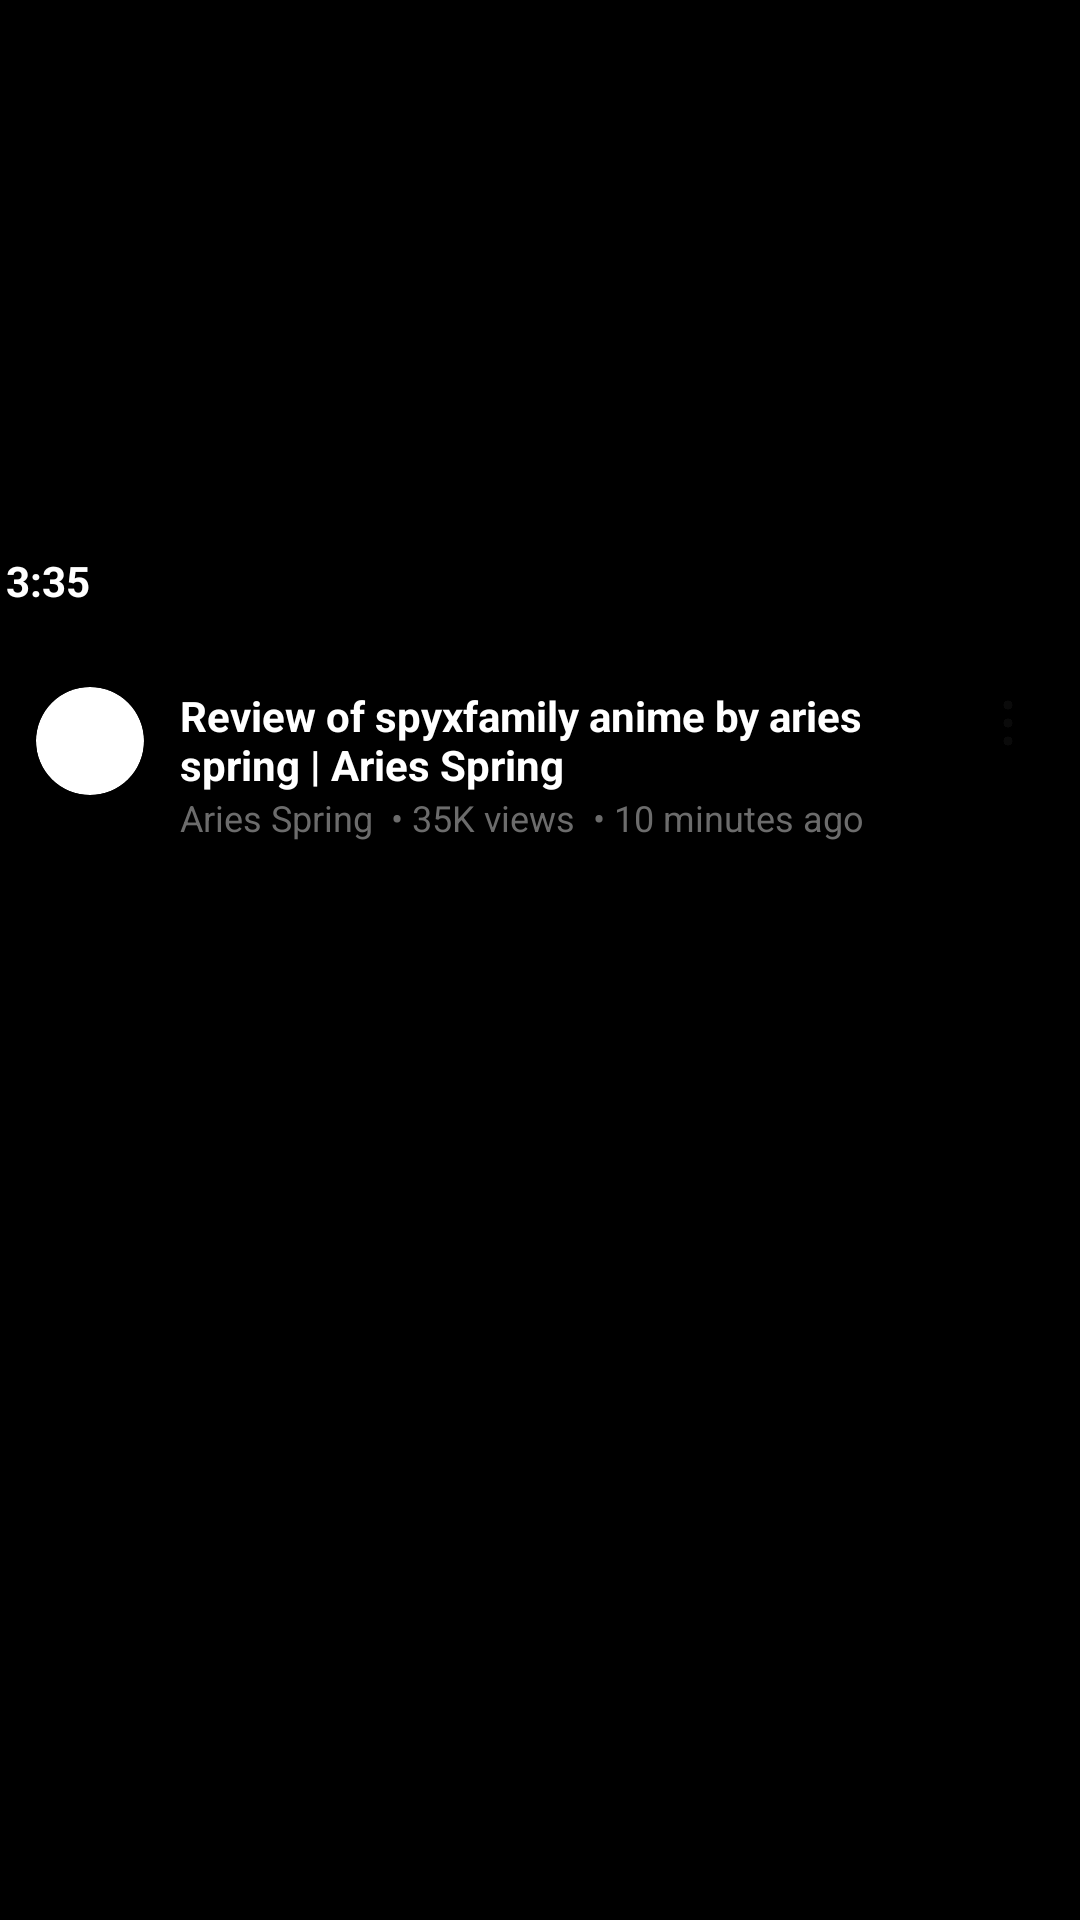

Android layout source for this screen:
<!-- AndroidManifest.xml: application theme Theme.Javaappversion20 -->
<!-- res/layout/video_adapter_view.xml -->
<?xml version="1.0" encoding="utf-8"?>
<LinearLayout xmlns:android="http://schemas.android.com/apk/res/android"
    android:layout_width="match_parent"
    android:layout_height="wrap_content"
    xmlns:app="http://schemas.android.com/apk/res-auto"
    android:background="#000"
    android:orientation="vertical">

    <androidx.constraintlayout.widget.ConstraintLayout
        android:layout_width="wrap_content"
        android:layout_height="wrap_content"

        >

        <ImageView
            android:id="@+id/imageVideo"
            android:layout_width="match_parent"
            android:layout_height="215dp"
            android:scaleType="centerCrop"
            android:background="@drawable/spyxfamily"
            />

        <TextView
            android:id="@+id/lengthVideo"
            android:layout_width="wrap_content"
            android:layout_height="wrap_content"
            android:layout_margin="10dp"
            android:padding="2dp"
            android:background="@drawable/background_black"


            android:text="3:35"
            android:textColor="#fff"
            android:textStyle="bold"
            android:layout_alignParentEnd="true"
            app:layout_constraintBottom_toBottomOf="parent"
            app:layout_constraintEnd_toEndOf="parent" />


    </androidx.constraintlayout.widget.ConstraintLayout>



    <LinearLayout
        android:layout_width="match_parent"
        android:layout_height="wrap_content"
        android:layout_marginTop="14dp"
        android:layout_marginBottom="20dp"
        android:layout_marginStart="12dp"
        android:layout_marginEnd="12dp"
        android:background="#000"
        android:orientation="horizontal"

        >

        <androidx.cardview.widget.CardView
            android:layout_width="36dp"
            android:layout_height="36dp"
            app:cardCornerRadius="70dp"
            android:layout_marginEnd="12dp"
            >
            <ImageView
                android:id="@+id/channelVideo"
                android:layout_width="match_parent"
                android:layout_height="match_parent"
                android:background="@drawable/aries"
                />


        </androidx.cardview.widget.CardView>

        <LinearLayout
            android:layout_weight="1"
            android:layout_width="wrap_content"
            android:layout_height="wrap_content"
            android:orientation="vertical">

            <TextView
                android:id="@+id/titleVideo"
                android:layout_width="wrap_content"
                android:layout_height="wrap_content"

                android:textStyle="bold"
                android:textColor="#fff"
                android:text="Review of spyxfamily anime by aries spring | Aries Spring"
                android:textSize="14sp"

                />

            <LinearLayout
                android:layout_width="wrap_content"
                android:layout_height="wrap_content"
                android:orientation="horizontal">


                <TextView
                    android:id="@+id/channelNameVideo"
                    android:layout_width="wrap_content"
                    android:layout_height="wrap_content"
                    android:text="Aries Spring "
                    android:textColor="#6C6C6C"
                    android:textSize="12sp"

                    />
                <TextView
                    android:layout_width="wrap_content"
                    android:layout_height="wrap_content"
                    android:text=" • "
                    android:textColor="#6C6C6C"
                    android:textSize="12sp"

                    />
                <TextView
                    android:id="@+id/viewsVideo"
                    android:layout_width="wrap_content"
                    android:layout_height="wrap_content"
                    android:text="35K views "
                    android:textColor="#6C6C6C"
                    android:textSize="12sp"

                    />
                <TextView
                    android:layout_width="wrap_content"
                    android:layout_height="wrap_content"
                    android:text=" • "
                    android:textColor="#6C6C6C"
                    android:textSize="12sp"

                    />
                <TextView
                    android:id="@+id/periodVideo"
                    android:layout_width="wrap_content"
                    android:layout_height="wrap_content"
                    android:text="10 minutes ago"
                    android:textColor="#6C6C6C"
                    android:textSize="12sp"

                    />



            </LinearLayout>





        </LinearLayout>

        <ImageView
            android:layout_width="24dp"
            android:layout_height="24dp"
            android:background="@drawable/more"
            />


    </LinearLayout>

</LinearLayout>
<!-- resources referenced by this layout -->
<resources>
  <!-- drawable background_black (drawable) -->
  <?xml version="1.0" encoding="utf-8"?>
  <selector xmlns:android="http://schemas.android.com/apk/res/android">
  <item>
  
      <shape android:shape="rectangle">
          <solid android:color="@color/black"/>
          <corners android:radius="4dp" />
      </shape>
  
  </item>
  </selector>
  <!-- drawable more: png bitmap (drawable, 4703 bytes) -->
  <style name="Theme.Javaappversion20" parent="Base.Theme.Javaappversion20" />
  <style name="Base.Theme.Javaappversion20" parent="Theme.AppCompat.DayNight.NoActionBar">
          
           <item name="colorPrimary">@color/white</item>
      </style>
  <!-- not gathered from this repository: default colours our renderer supplied (Android Studio template values) -->
  <color name="black">#FF000000</color>
  <color name="white">#FFFFFFFF</color>
</resources>
